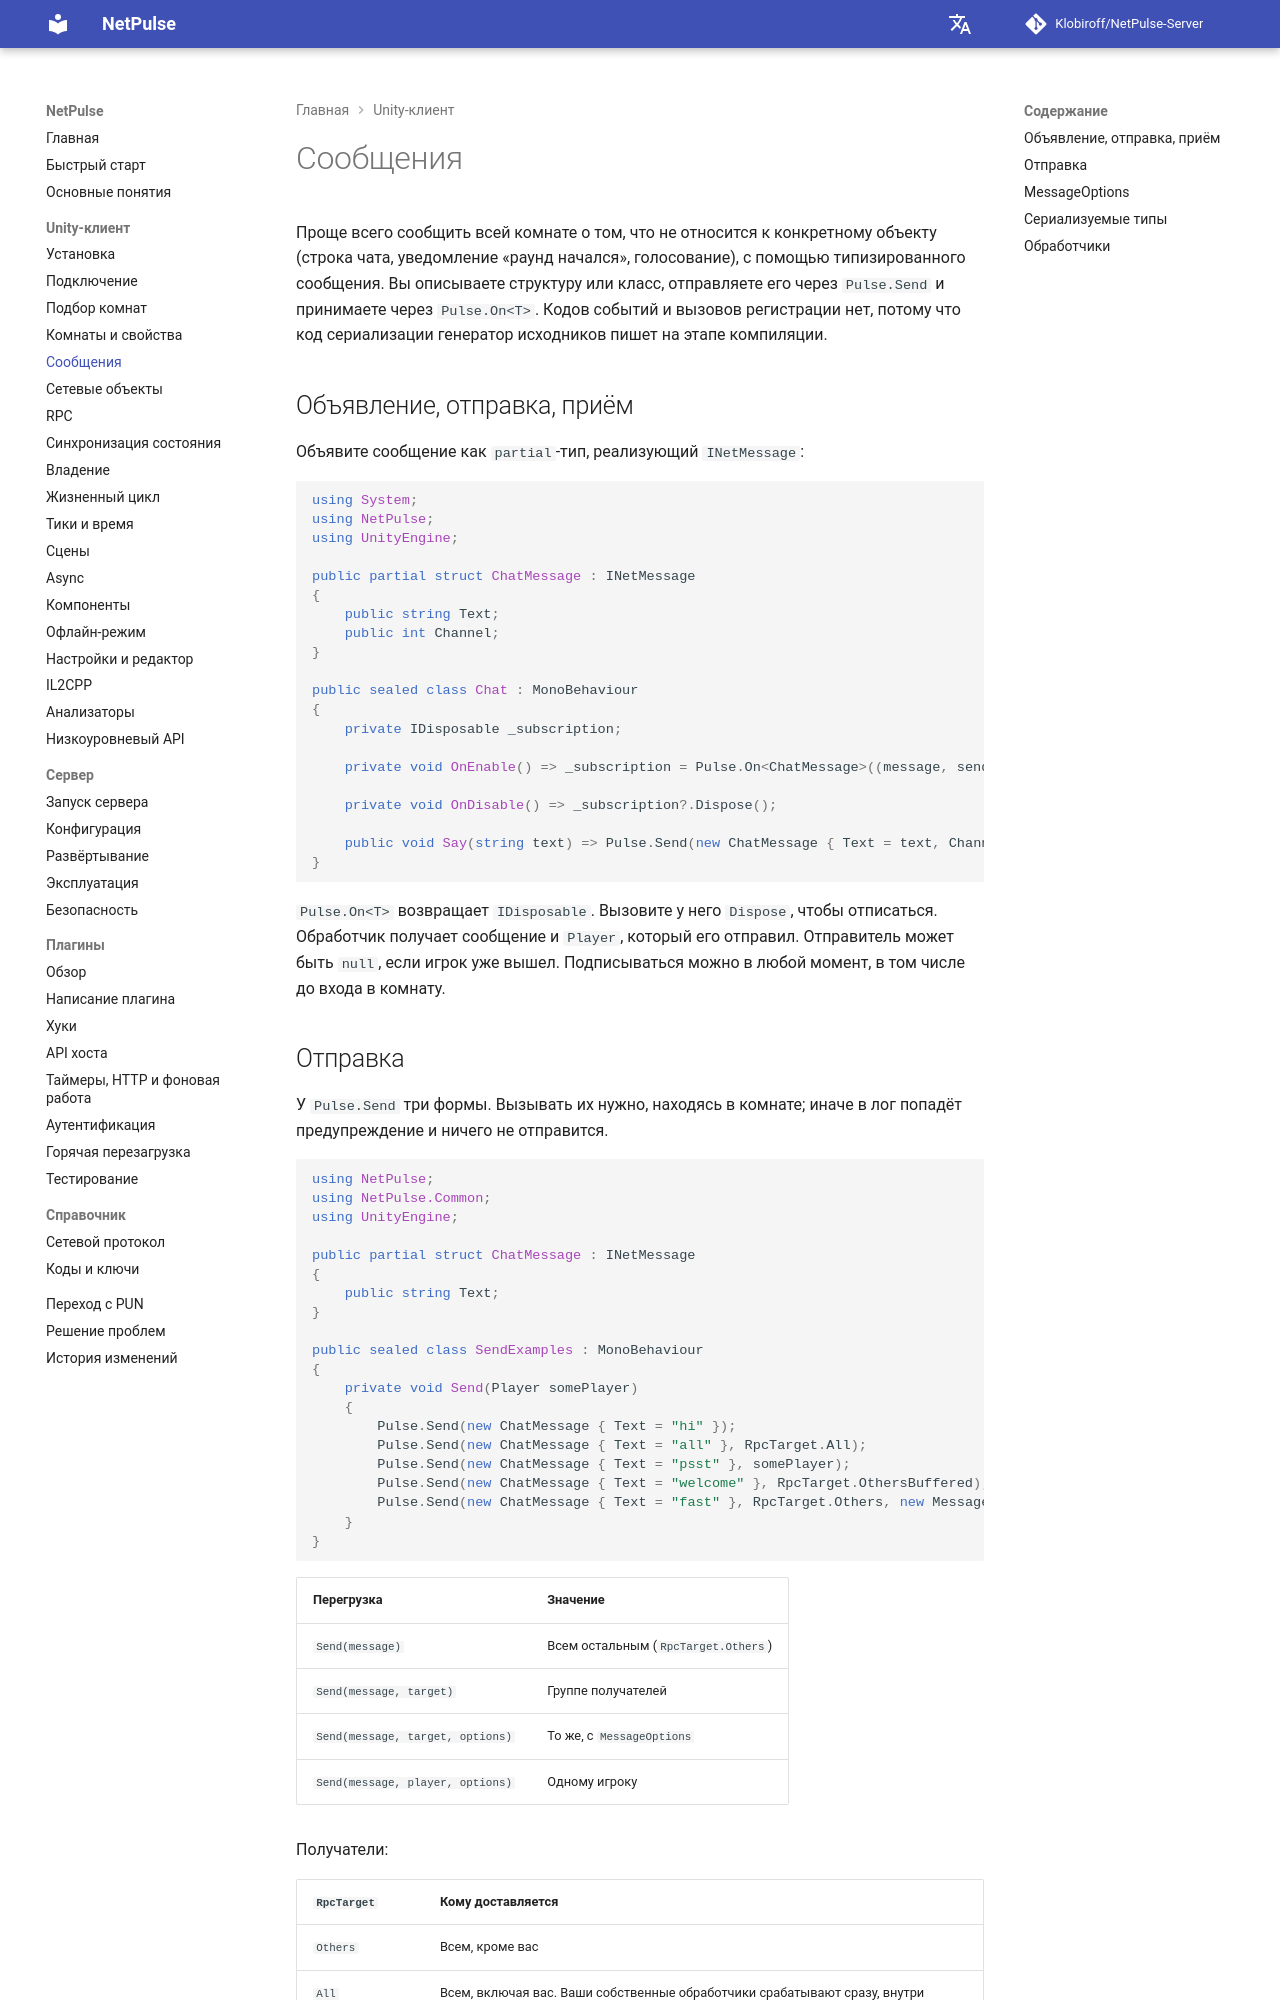

repository: Klobiroff/NetPulse-Server · page: ru/unity/messages/index.html · generator: mkdocs

# Сообщения

Проще всего сообщить всей комнате о том, что не относится к конкретному объекту (строка чата, уведомление «раунд начался», голосование), с помощью типизированного сообщения. Вы описываете структуру или класс, отправляете его через `Pulse.Send` и принимаете через `Pulse.On<T>`. Кодов событий и вызовов регистрации нет, потому что код сериализации генератор исходников пишет на этапе компиляции.

## Объявление, отправка, приём

Объявите сообщение как `partial`-тип, реализующий `INetMessage`:

```csharp
using System;
using NetPulse;
using UnityEngine;

public partial struct ChatMessage : INetMessage
{
    public string Text;
    public int Channel;
}

public sealed class Chat : MonoBehaviour
{
    private IDisposable _subscription;

    private void OnEnable() => _subscription = Pulse.On<ChatMessage>((message, sender) => Debug.Log($"{sender?.NickName}: {message.Text}"));

    private void OnDisable() => _subscription?.Dispose();

    public void Say(string text) => Pulse.Send(new ChatMessage { Text = text, Channel = 1 }, RpcTarget.All);
}
```

`Pulse.On<T>` возвращает `IDisposable`. Вызовите у него `Dispose`, чтобы отписаться. Обработчик получает сообщение и `Player`, который его отправил. Отправитель может быть `null`, если игрок уже вышел. Подписываться можно в любой момент, в том числе до входа в комнату.
